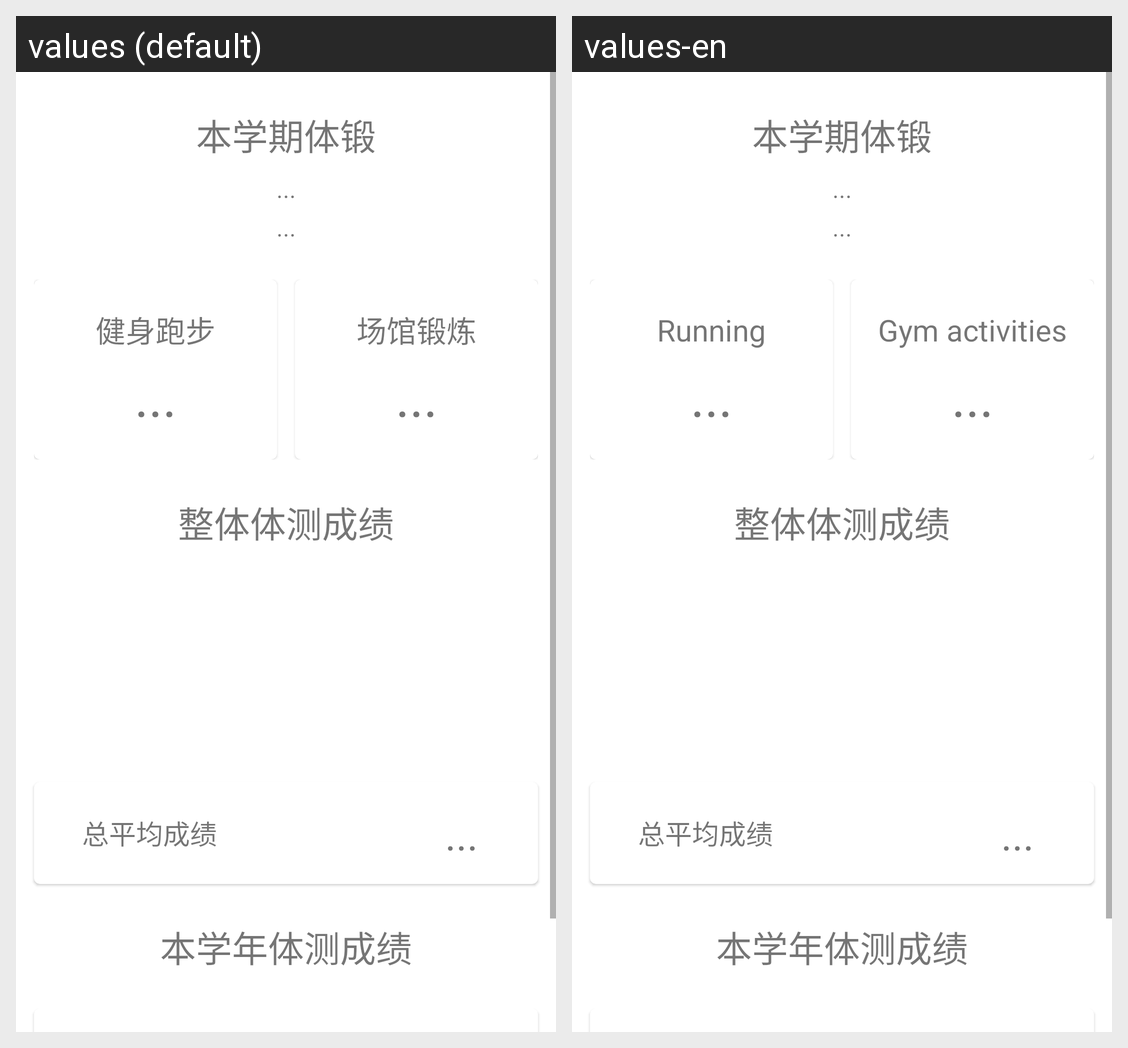

The same Android screen rendered under two of its app's locales, left to right. List the strings drawn on it with the default value and each locale's translation.
Android screen res/layout/activity_sports_test_data.xml rendered under 2 locales, left to right: values (default), values-en. Device: Nexus 5 (rendered at 1080×1920; each locale shown at half size, 540×960, under a caption strip naming it); theme Theme.MaterialComponents.DayNight.NoActionBar.
Strings drawn on this screen, with the default value and each locale's value (text and hints the layout hard-codes, and strings that could not be matched under every locale, appear in the picture but are not listed):

Running
  values: 健身跑步
  values-en: Running

Gym_activities
  values: 场馆锻炼
  values-en: Gym activities
